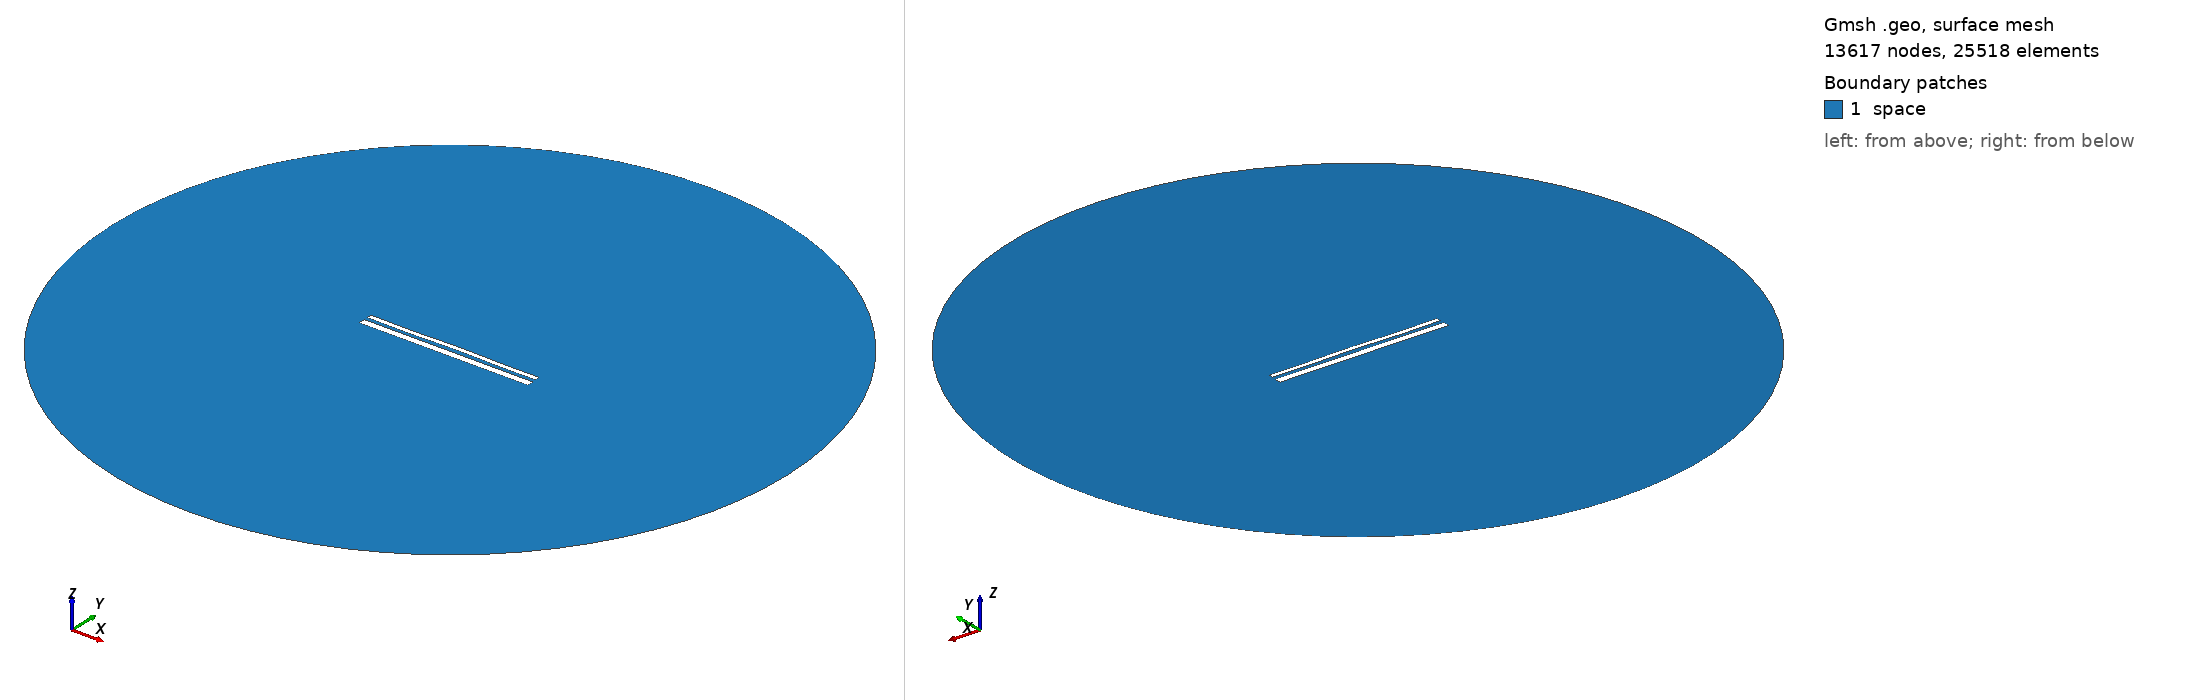

Gmsh geometry script, surface-meshed: 13617 nodes, 25518 surface elements. Boundary patches (legend numbers): 1 space. Left view from above one corner, right view from below the opposite corner. Legend entries are the model's physical surfaces. The drawing asked Gmsh for element sizes between 1% and 20% of the model's largest extent; the script's own settings can give other sizes.

=== 13456.geo (drawn) ===
//---------------------------------------
// Geometry kernel
//---------------------------------------

SetFactory("OpenCASCADE");



//---------------------------------------
// Parameters of the geometry
//---------------------------------------

// Overetch of the upper plate
overetch = 0.5;

// Distance between the plates
distance = 1.75;

// Discretization over the x axis (for the deformation)
nx = 50; 

// Length of the plate
L = 100 - overetch; 

// Number of modes
n = 4; 

// 1st mode coefficient
coeff(1) = 0.0;
beta(1) = 0.596864 * 3.1415926535 / L;

// 2nd mode coefficient
coeff(2) = 0.07499999999999998;
beta(2) = 1.49418 * 3.1415926535 / L;

// 3rd mode coefficient
coeff(3) = -0.075;
beta(3) = 2.50025 * 3.1415926535 / L;

// 4th mode coefficient
coeff(4) = -0.15;
beta(4) = 3.49999 * 3.1415926535 / L;



//---------------------------------------
// Upper plate (deformed rectangle)
//---------------------------------------

// Coordiantes of the upper plate
xmin = -50;
xmax = 50 - overetch;

// Height of the upper plate
yheight = 4 - 2 * overetch;

// Indexes of the points
UpperID[] = {};
LowerID[] = {};
LeftID[] = {};
RightID[] = {};

// Point index
p = 1;

// Horizontal edges
For i In {1:nx}
    x = xmin + (i-1)*(xmax - xmin)/(nx-1);

    y_bottom = distance / 2 + overetch;
    For j In {1:n}
        C = (Cosh(beta(j)*L) + Cos(beta(j)*L)) / (Sinh(beta(j)*L) + Sin(beta(j)*L));
        y_bottom  = y_bottom + coeff(j) * (Cosh(beta(j)*(x+50)) - Cos(beta(j)*(x+50)) - C * (Sinh(beta(j)*(x+50)) - Sin(beta(j)*(x+50))));
    EndFor

    y_top = y_bottom + yheight;

    Point(p) = {x, y_top, 0, 1.0};
    UpperID[i] = p;
    p = p + 1;

    Point(p) = {x, y_bottom, 0, 1.0};
    LowerID[i] = p;
    p = p + 1;
EndFor

// Create point lists
UpperPts[] = {}; LowerPts[] = {};
For i In {1:nx}
  UpperPts[] += {UpperID[i]};
  LowerPts[] += {LowerID[i]};
EndFor

// Build splines
Spline(1) = {UpperPts[]};
Spline(2) = {LowerPts[]};
Line(3) = {LowerPts[nx-1], UpperPts[nx-1]};
Line(4) = {LowerPts[0], UpperPts[0]};

// Build the plane surface
Curve Loop(1) = {2, 3, -1, -4};
Plane Surface(1) = {1};



//---------------------------------------
// Lower plate (rectangle)
//---------------------------------------

// Vertices
Point(1001) = {-50, -1, 0, 1.0};
Point(1002) = { 50, -1, 0, 1.0};
Point(1003) = { 50,  -5, 0, 1.0};
Point(1004) = {-50,  -5, 0, 1.0};

// Edges
Line(5) = {1001, 1002};
Line(6) = {1002, 1003};
Line(7) = {1003, 1004};
Line(8) = {1004, 1001};

// Plane surface
Line Loop(2) = {5, 6, 7, 8};
Plane Surface(2) = {2}; 



//---------------------------------------
// Outer (fictious) boundary
//---------------------------------------

// Points
Point(1005) = {0, 0, 0};       // Center
Point(1006) = {200, 0, 0};     // Start point
Point(1007) = {0, 200, 0};     // 90 degrees
Point(1008) = {-200, 0, 0};    // 180 degrees
Point(1009) = {0, -200, 0};    // 270 degrees

// Circle arcs (each needs start, center, end)
Circle(9) = {1006, 1005, 1007};
Circle(10) = {1007, 1005, 1008};
Circle(11) = {1008, 1005, 1009};
Circle(12) = {1009, 1005, 1006};

// Plane surface for the entire domain
Curve Loop(3) = {9, 10, 11, 12};
Surface(3) = {3};

// Subtract the plates from the whole domain to obtain the actual domain where we want to solve the equations
BooleanDifference{ Surface{3}; Delete; }{ Surface{1}; Surface{2}; Delete; }




//---------------------------------------
// Transfinite Lines/Curves
//---------------------------------------

// Set the number of points on the boundaries
r = 7;

// Plates
Transfinite Curve {1, 2} = 50*r Using Progression 1;
Transfinite Curve {3, 4} = 2*r Using Progression 1;
Transfinite Line {5, 7} = 50*r Using Progression 1;
Transfinite Line {6, 8} = 2*r Using Progression 1;

// Outer boundary
Transfinite Line {9, 10, 11, 12} = 20 Using Progression 1;



//---------------------------------------
// Physical groups
//---------------------------------------                

// Physical curves (boundaries)
Physical Line("force_segment", 10) = {2};
Physical Line("upper_plate", 11) = {1, 3, 4};
Physical Line("lower_plate", 12) = {5, 6, 7, 8};
Physical Line("boundary", 20) = {9, 10, 11, 12};

// Physical Surfaces
Physical Surface("space", 30) = {3};



//---------------------------------------
// 6. Generate the Mesh
//---------------------------------------

// 2D mesh generation
Mesh 2;
